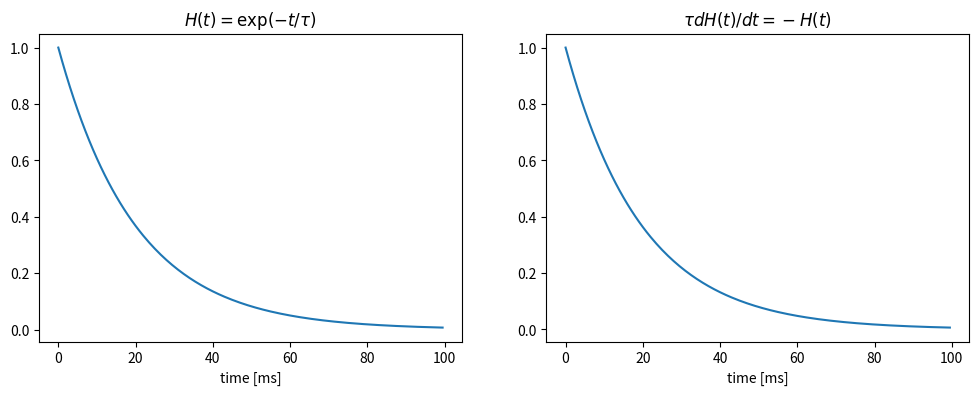

Write the Python code that produced this figure.
"""
ゼロから学ぶスパイキングニューラルネットワーク
- Spiking Neural Networks from Scratch

[redacted]
"""

import numpy as np
import matplotlib.pyplot as plt


def single_exp(t):
    return np.exp(-t / 20)


if __name__ == '__main__':
    # 観測時間とタイムステップ
    time = 100
    dt = 0.5

    h = 1  # 初期値
    result = []

    # 微分法定式を解く
    for t in range(int(time / dt)):
        result.append(h)

        dh = -h * dt   # dH = -H · dt
        h += dh / 20   # h ← h + dh / τ

    t = np.arange(0, time, dt)
    plt.figure(figsize=(12, 4))
    plt.subplot(1, 2, 1)
    plt.plot(t, single_exp(t))
    plt.title(r'$H(t) = \exp(-t / \tau)$')
    plt.xlabel('time [ms]')

    plt.subplot(1, 2, 2)
    plt.plot(t, result)
    plt.title(r'$\tau dH(t) / dt = -H(t)$')
    plt.xlabel('time [ms]')

    plt.show()
